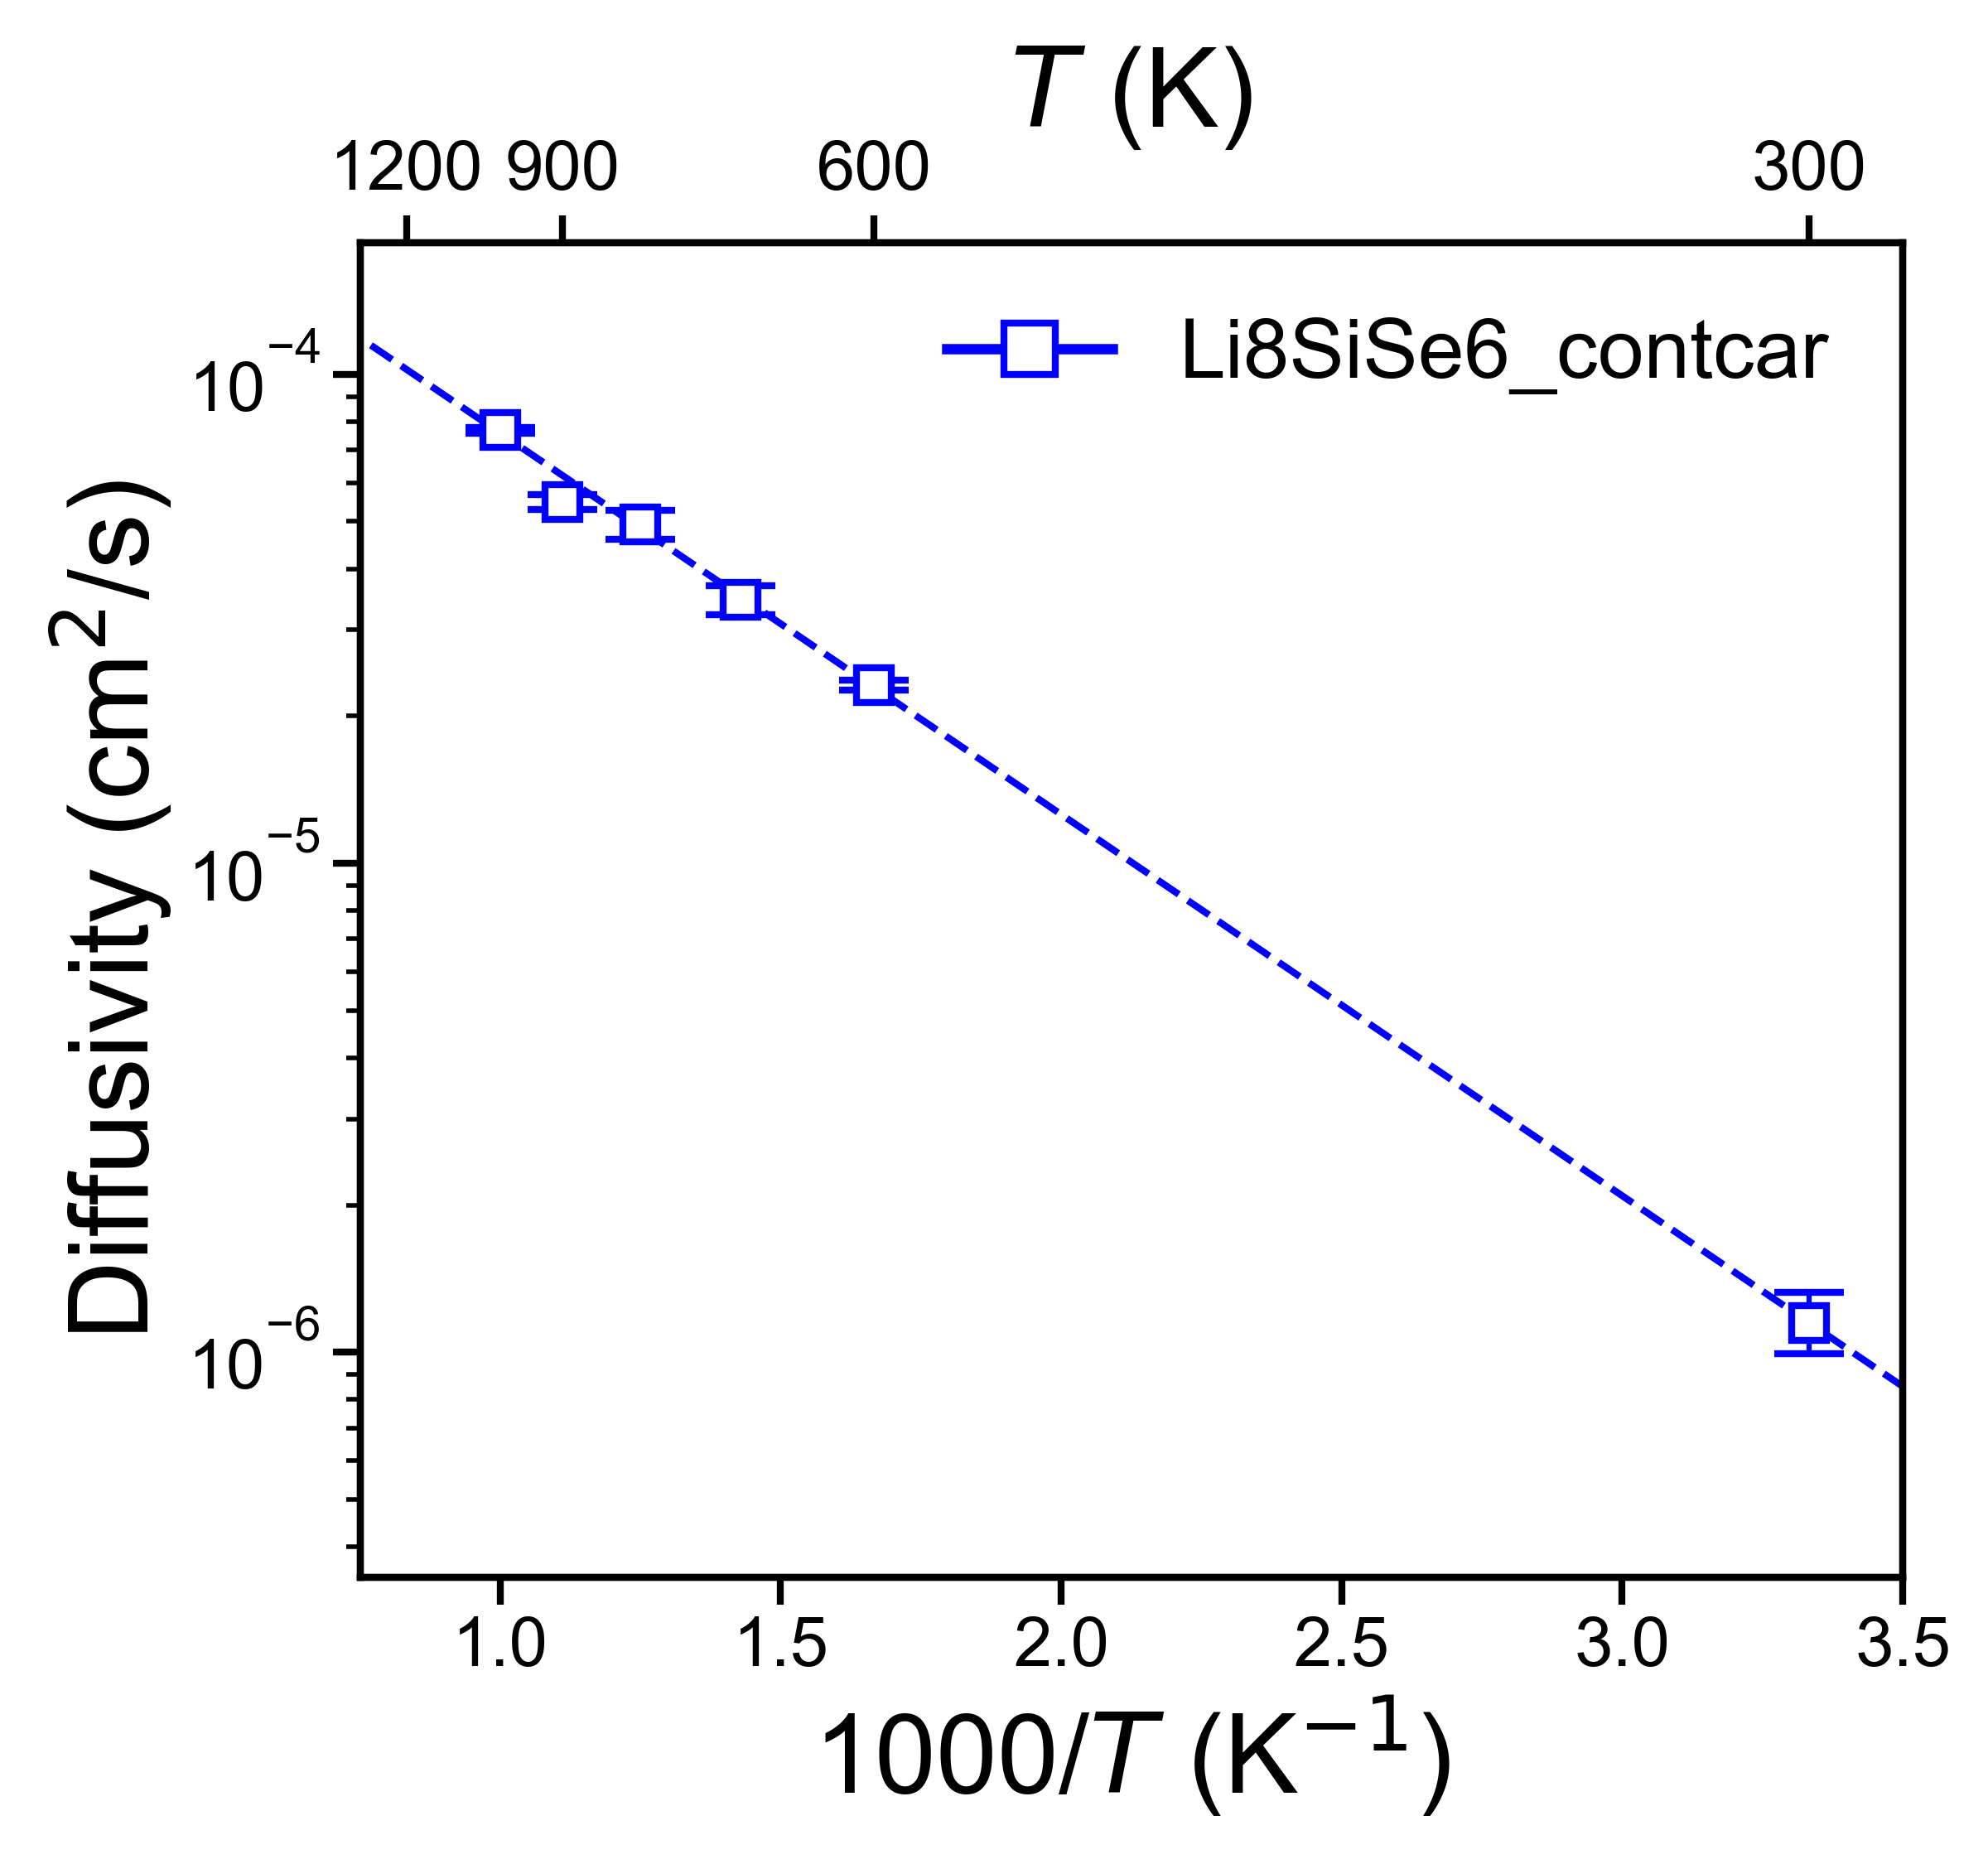

The data file committed next to this chart (first rows):
, Name, Ea (eV), Ea_err (+/-), ext_D (cm^2/s), D_err_from, D_err_to, ext_c (mS/cm), c_err_from, c_err_to
0, Li8SiSe6_contcar, 0.1547, 0.003508, 1.148089049095618e-06, 9.942546889095583e-07, 1.3257251681648156e-06, 188.9, 163.6, 218.2
